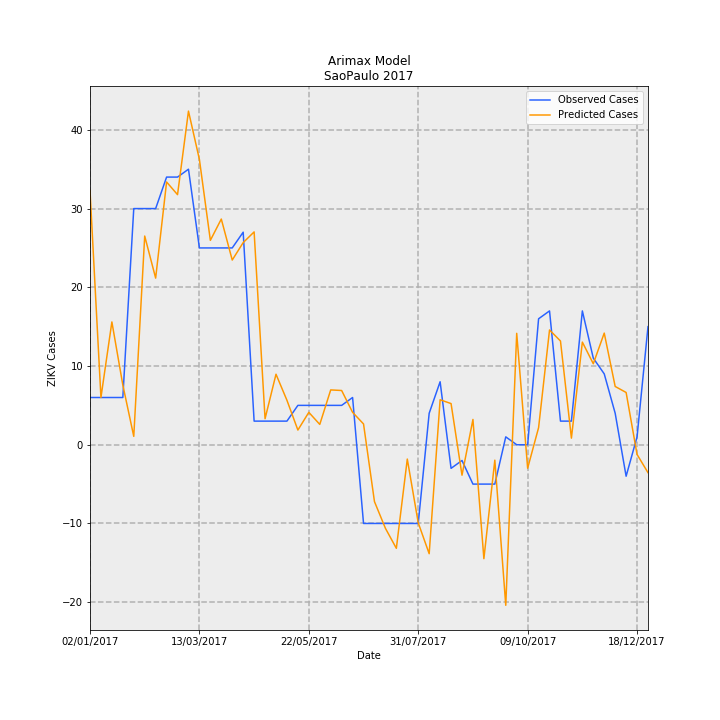

The table this chart was drawn from, first rows:
Date, predictions_incidence, observed_incidence, Predicted Cases, Observed Cases, error
02/01/2017, 0.07164, 0.01331, 32.3, 6.0, -26.3
09/01/2017, 0.0133, 0.01331, 5.998, 6.0, 0.001945
16/01/2017, 0.03459, 0.01331, 15.6, 6.0, -9.598
23/01/2017, 0.01683, 0.01331, 7.591, 6.0, -1.591
30/01/2017, 0.002357, 0.06653, 1.063, 30.0, 28.94
06/02/2017, 0.05879, 0.06653, 26.51, 30.0, 3.489
13/02/2017, 0.04694, 0.06653, 21.17, 30.0, 8.834
20/02/2017, 0.07402, 0.0754, 33.38, 34.0, 0.622
27/02/2017, 0.07045, 0.0754, 31.77, 34.0, 2.229
06/03/2017, 0.09398, 0.07761, 42.38, 35, -7.381
13/03/2017, 0.08035, 0.05544, 36.23, 25.0, -11.23
20/03/2017, 0.05758, 0.05544, 25.96, 25.0, -0.9638
27/03/2017, 0.06358, 0.05544, 28.67, 25.0, -3.67
03/04/2017, 0.05203, 0.05544, 23.46, 25.0, 1.538
10/04/2017, 0.05694, 0.05987, 25.68, 27.0, 1.323
17/04/2017, 0.05995, 0.006653, 27.04, 3.0, -24.04
24/04/2017, 0.007327, 0.006653, 3.304, 3.0, -0.3042
01/05/2017, 0.01986, 0.006653, 8.957, 3.0, -5.957
08/05/2017, 0.01252, 0.006653, 5.646, 3.0, -2.646
15/05/2017, 0.004136, 0.01109, 1.865, 5.0, 3.135
22/05/2017, 0.009124, 0.01109, 4.114, 5.0, 0.8856
29/05/2017, 0.005725, 0.01109, 2.582, 5.0, 2.418
05/06/2017, 0.01544, 0.01109, 6.964, 5.0, -1.964
12/06/2017, 0.01528, 0.01109, 6.89, 5.0, -1.89
19/06/2017, 0.009125, 0.01331, 4.115, 6.0, 1.885
26/06/2017, 0.005855, -0.02218, 2.64, -10.0, -12.64
03/07/2017, -0.01602, -0.02218, -7.226, -10.0, -2.774
10/07/2017, -0.02354, -0.02218, -10.62, -10.0, 0.6164
17/07/2017, -0.02918, -0.02218, -13.16, -10.0, 3.158
24/07/2017, -0.004036, -0.02218, -1.82, -10.0, -8.18
31/07/2017, -0.022, -0.02218, -9.921, -10.0, -0.07883
07/08/2017, -0.0307, 0.00887, -13.84, 4.0, 17.84
14/08/2017, 0.01267, 0.01774, 5.714, 8.0, 2.286
21/08/2017, 0.0116, -0.006653, 5.229, -3.0, -8.229
28/08/2017, -0.008579, -0.004435, -3.869, -2.0, 1.869
04/09/2017, 0.007126, -0.01109, 3.213, -5.0, -8.213
11/09/2017, -0.0321, -0.01109, -14.47, -5.0, 9.475
18/09/2017, -0.004352, -0.01109, -1.962, -5.0, -3.038
25/09/2017, -0.04523, 0.002218, -20.4, 1.0, 21.4
02/10/2017, 0.03138, 0.0, 14.15, 0.0, -14.15
09/10/2017, -0.006615, 0.0, -2.983, 0.0, 2.983
16/10/2017, 0.00481, 0.03548, 2.169, 16.0, 13.83
23/10/2017, 0.03233, 0.0377, 14.58, 17.0, 2.422
30/10/2017, 0.02922, 0.006653, 13.18, 3.0, -10.18
06/11/2017, 0.001854, 0.006653, 0.8362, 3.0, 2.164
13/11/2017, 0.02891, 0.0377, 13.04, 17.0, 3.963
20/11/2017, 0.02282, 0.02439, 10.29, 11.0, 0.7102
27/11/2017, 0.03145, 0.01996, 14.18, 9.0, -5.182
04/12/2017, 0.01642, 0.00887, 7.403, 4.0, -3.403
11/12/2017, 0.01472, -0.00887, 6.639, -4.0, -10.64
18/12/2017, -0.002735, 0.002218, -1.233, 1.0, 2.233
25/12/2017, -0.007866, 0.03326, -3.547, 15.0, 18.55
